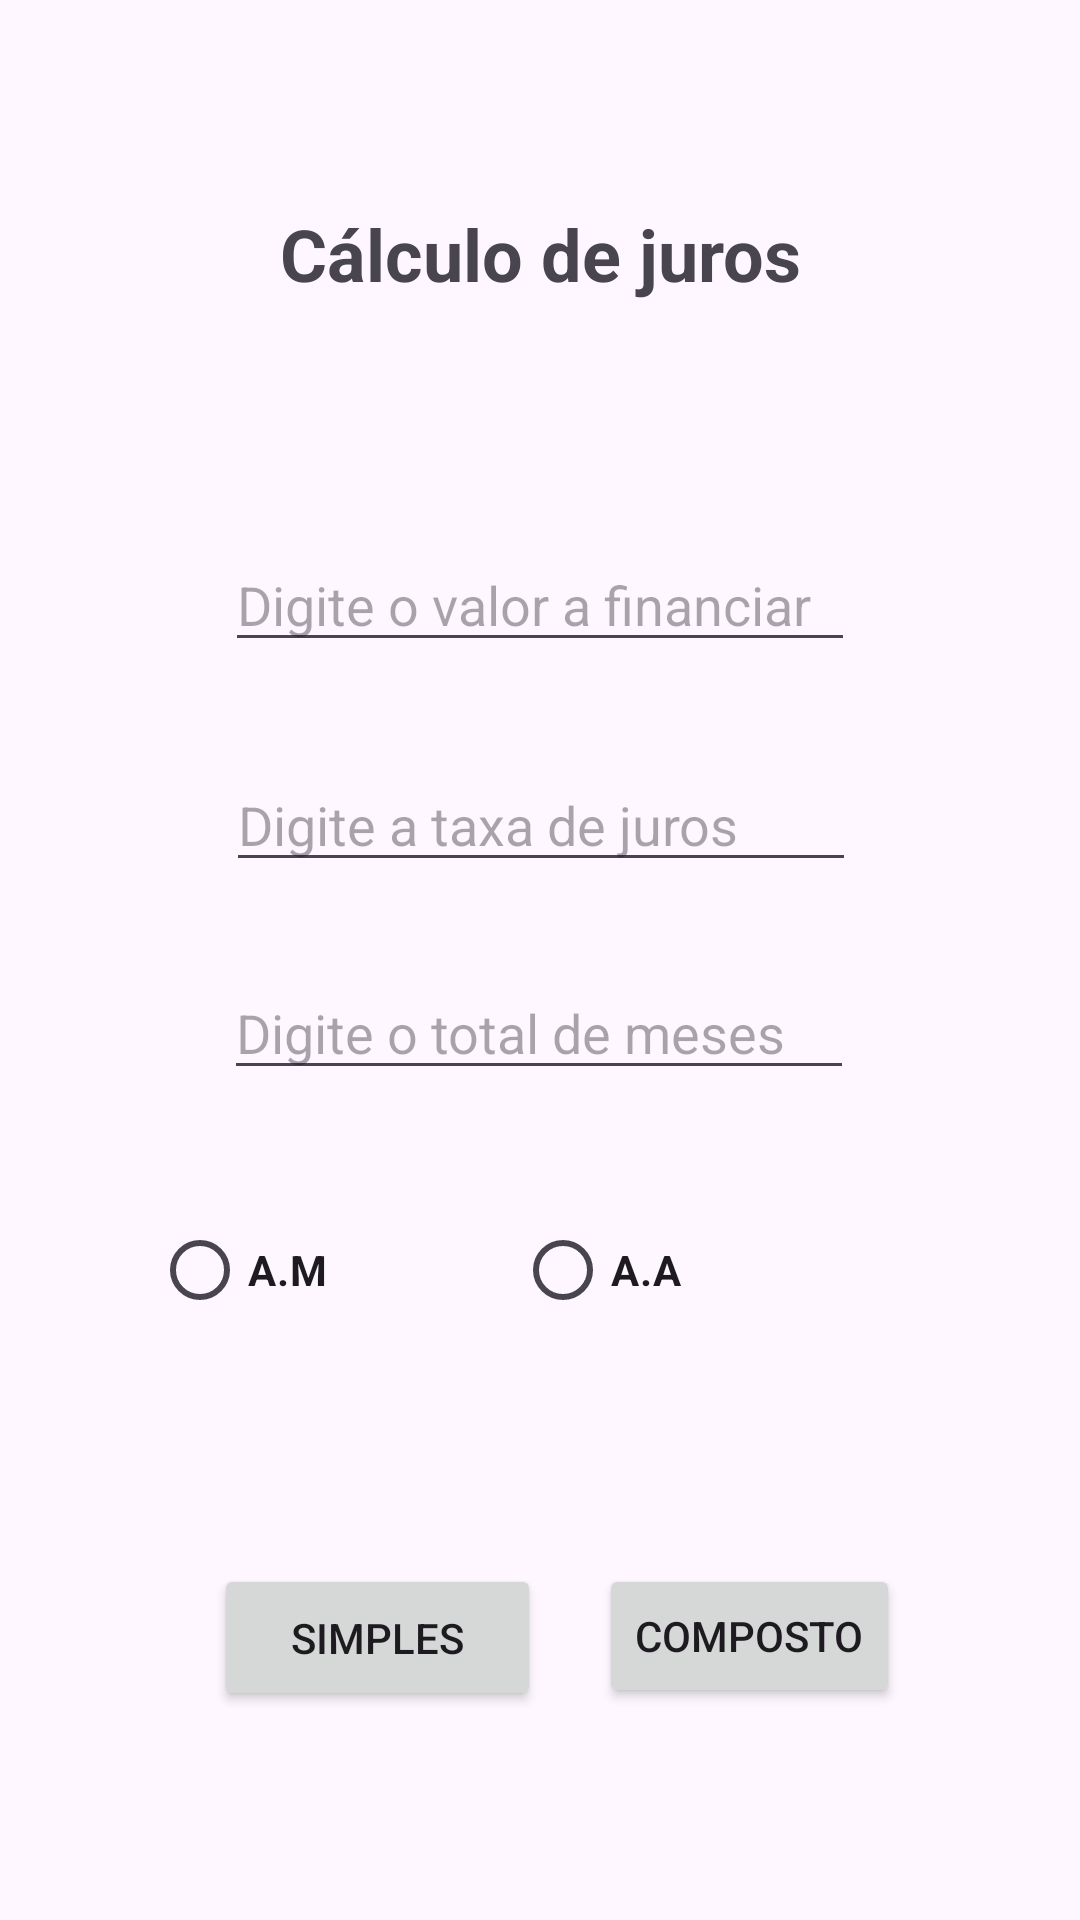

Reconstruct the res/layout file that produces this screen, plus the resources it refers to.
<!-- AndroidManifest.xml: application theme Theme.ProjetoJuros -->
<!-- res/layout/activity_main.xml -->
<?xml version="1.0" encoding="utf-8"?>
<androidx.constraintlayout.widget.ConstraintLayout xmlns:android="http://schemas.android.com/apk/res/android"
    xmlns:app="http://schemas.android.com/apk/res-auto"
    xmlns:tools="http://schemas.android.com/tools"
    android:layout_width="match_parent"
    android:layout_height="match_parent"
    tools:context=".MainActivity">

    <TextView
        android:id="@+id/textView"
        android:layout_width="241dp"
        android:layout_height="35dp"
        android:text="Cálculo de juros"
        android:textAlignment="center"
        android:textSize="24sp"
        android:textStyle="bold"
        app:layout_constraintBottom_toBottomOf="parent"
        app:layout_constraintEnd_toEndOf="parent"
        app:layout_constraintStart_toStartOf="parent"
        app:layout_constraintTop_toTopOf="parent"
        app:layout_constraintVertical_bias="0.113" />

    <EditText
        android:id="@+id/editFinaciamento"
        android:layout_width="wrap_content"
        android:layout_height="wrap_content"
        android:layout_marginTop="76dp"
        android:ems="10"
        android:hint="Digite o valor a financiar"
        android:inputType="text"
        app:layout_constraintEnd_toEndOf="parent"
        app:layout_constraintStart_toStartOf="parent"
        app:layout_constraintTop_toBottomOf="@+id/textView" />

    <EditText
        android:id="@+id/editTaxa"
        android:layout_width="wrap_content"
        android:layout_height="wrap_content"
        android:layout_marginTop="32dp"
        android:ems="10"
        android:hint="Digite a taxa de juros"
        android:inputType="text"
        app:layout_constraintEnd_toEndOf="parent"
        app:layout_constraintHorizontal_bias="0.502"
        app:layout_constraintStart_toStartOf="parent"
        app:layout_constraintTop_toBottomOf="@+id/editFinaciamento" />

    <EditText
        android:id="@+id/editTempo"
        android:layout_width="wrap_content"
        android:layout_height="wrap_content"
        android:layout_marginTop="28dp"
        android:ems="10"
        android:hint="Digite o total de meses"
        android:inputType="text"
        app:layout_constraintEnd_toEndOf="parent"
        app:layout_constraintHorizontal_bias="0.497"
        app:layout_constraintStart_toStartOf="parent"
        app:layout_constraintTop_toBottomOf="@+id/editTaxa" />

    <Button
        android:id="@+id/button"
        android:layout_width="109dp"
        android:layout_height="49dp"
        android:layout_marginStart="52dp"
        android:layout_marginTop="72dp"
        android:onClick="btnSimples"
        android:text="Simples"
        app:layout_constraintEnd_toStartOf="@+id/button2"
        app:layout_constraintStart_toStartOf="parent"
        app:layout_constraintTop_toBottomOf="@+id/radioGroup" />

    <Button
        android:id="@+id/button2"
        android:layout_width="wrap_content"
        android:layout_height="wrap_content"
        android:layout_marginTop="72dp"
        android:layout_marginEnd="60dp"
        android:onClick="btnComposto"
        android:text="Composto"
        app:layout_constraintEnd_toEndOf="parent"
        app:layout_constraintTop_toBottomOf="@+id/radioGroup" />

    <RadioGroup
        android:id="@+id/radioGroup"
        android:layout_width="294dp"
        android:layout_height="50dp"
        android:layout_marginTop="36dp"
        android:orientation="horizontal"
        app:layout_constraintEnd_toEndOf="parent"
        app:layout_constraintHorizontal_bias="0.769"
        app:layout_constraintStart_toStartOf="parent"
        app:layout_constraintTop_toBottomOf="@+id/editTempo">

        <RadioButton
            android:id="@+id/radioAm"
            android:layout_width="121dp"
            android:layout_height="wrap_content"
            android:text="A.M"
            android:textSize="14sp"
            android:textStyle="bold" />

        <RadioButton
            android:id="@+id/radioAa"
            android:layout_width="121dp"
            android:layout_height="wrap_content"
            android:text="A.A"
            android:textStyle="bold" />
    </RadioGroup>

</androidx.constraintlayout.widget.ConstraintLayout>
<!-- resources referenced by this layout -->
<resources>
  <style name="Theme.ProjetoJuros" parent="Base.Theme.ProjetoJuros" />
  <style name="Base.Theme.ProjetoJuros" parent="Theme.Material3.DayNight.NoActionBar">
          
          
      </style>
</resources>
